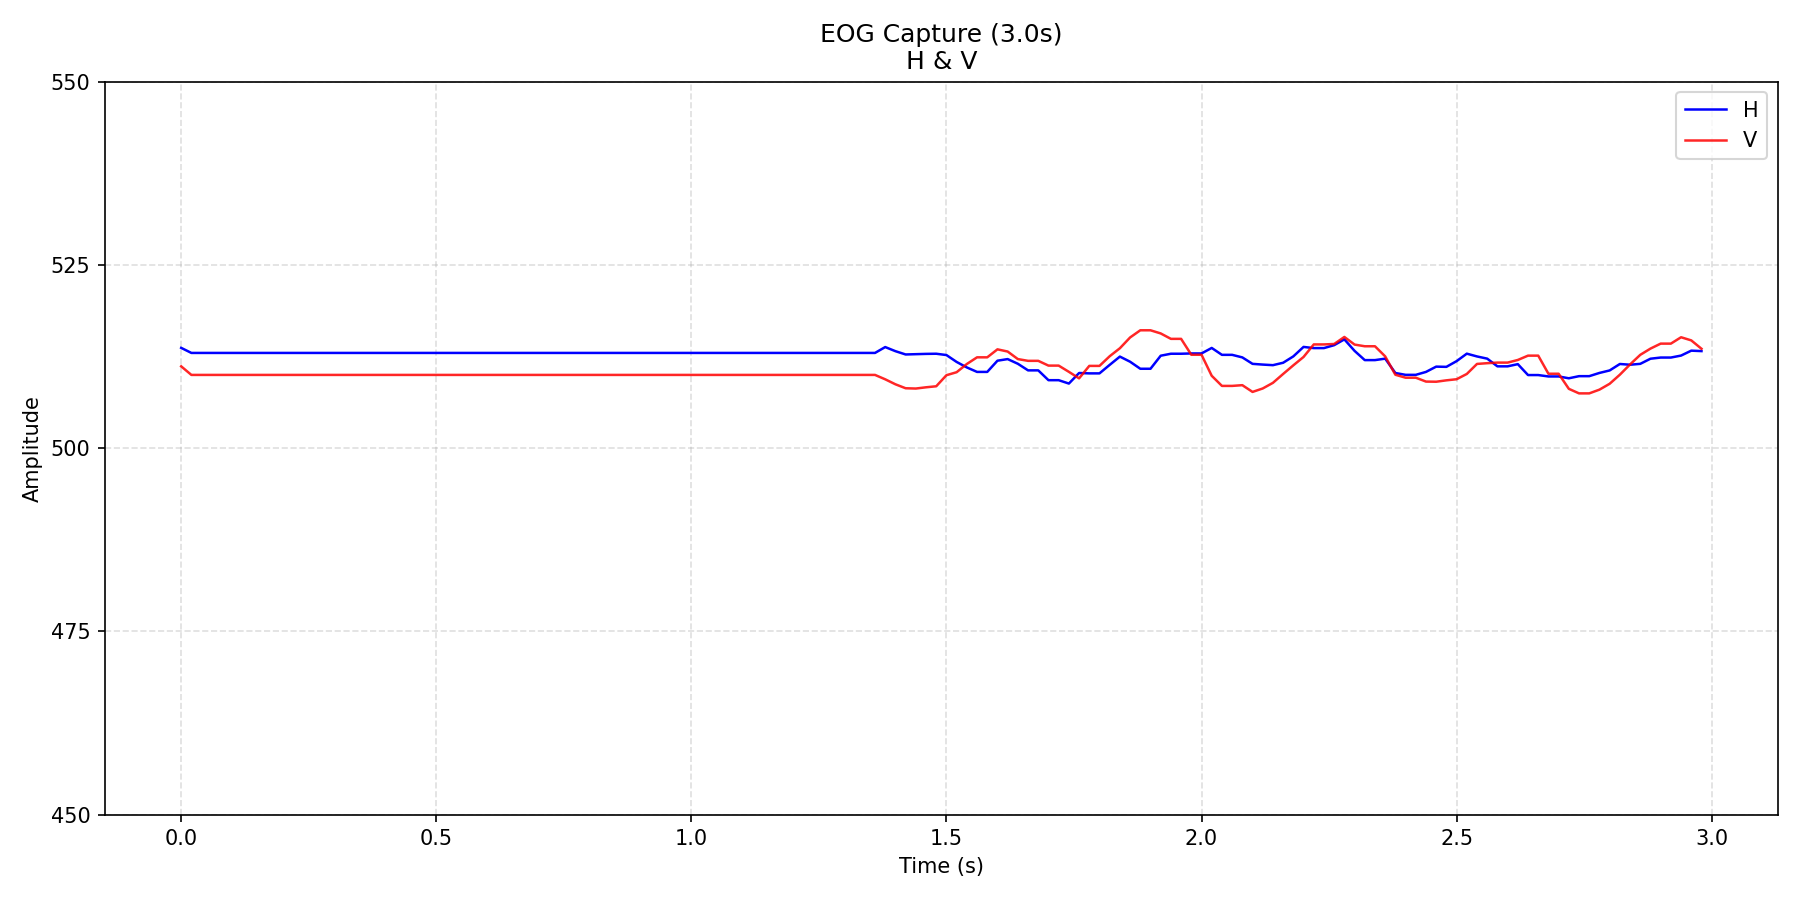

Values plotted in this chart, from the file beside it:
time_s, H, V
0.0, 513.7, 511.2
0.02, 513.0, 510.0
0.04, 513.0, 510.0
0.06, 513.0, 510.0
0.08, 513.0, 510.0
0.1, 513.0, 510.0
0.12, 513.0, 510.0
0.14, 513.0, 510.0
0.16, 513.0, 510.0
0.18, 513.0, 510.0
0.2, 513.0, 510.0
0.22, 513.0, 510.0
0.24, 513.0, 510.0
0.26, 513.0, 510.0
0.28, 513.0, 510.0
0.3, 513.0, 510.0
0.32, 513.0, 510.0
0.34, 513.0, 510.0
0.36, 513.0, 510.0
0.38, 513.0, 510.0
0.4, 513.0, 510.0
0.42, 513.0, 510.0
0.44, 513.0, 510.0
0.46, 513.0, 510.0
0.48, 513.0, 510.0
0.5, 513.0, 510.0
0.52, 513.0, 510.0
0.54, 513.0, 510.0
0.56, 513.0, 510.0
0.58, 513.0, 510.0
0.6, 513.0, 510.0
0.62, 513.0, 510.0
0.64, 513.0, 510.0
0.66, 513.0, 510.0
0.68, 513.0, 510.0
0.7, 513.0, 510.0
0.72, 513.0, 510.0
0.74, 513.0, 510.0
0.76, 513.0, 510.0
0.78, 513.0, 510.0
0.8, 513.0, 510.0
0.82, 513.0, 510.0
0.84, 513.0, 510.0
0.86, 513.0, 510.0
0.88, 513.0, 510.0
0.9, 513.0, 510.0
0.92, 513.0, 510.0
0.94, 513.0, 510.0
0.96, 513.0, 510.0
0.98, 513.0, 510.0
1, 513.0, 510.0
1.02, 513.0, 510.0
1.04, 513.0, 510.0
1.06, 513.0, 510.0
1.08, 513.0, 510.0
1.1, 513.0, 510.0
1.12, 513.0, 510.0
1.14, 513.0, 510.0
1.16, 513.0, 510.0
1.18, 513.0, 510.0
... 90 more rows
